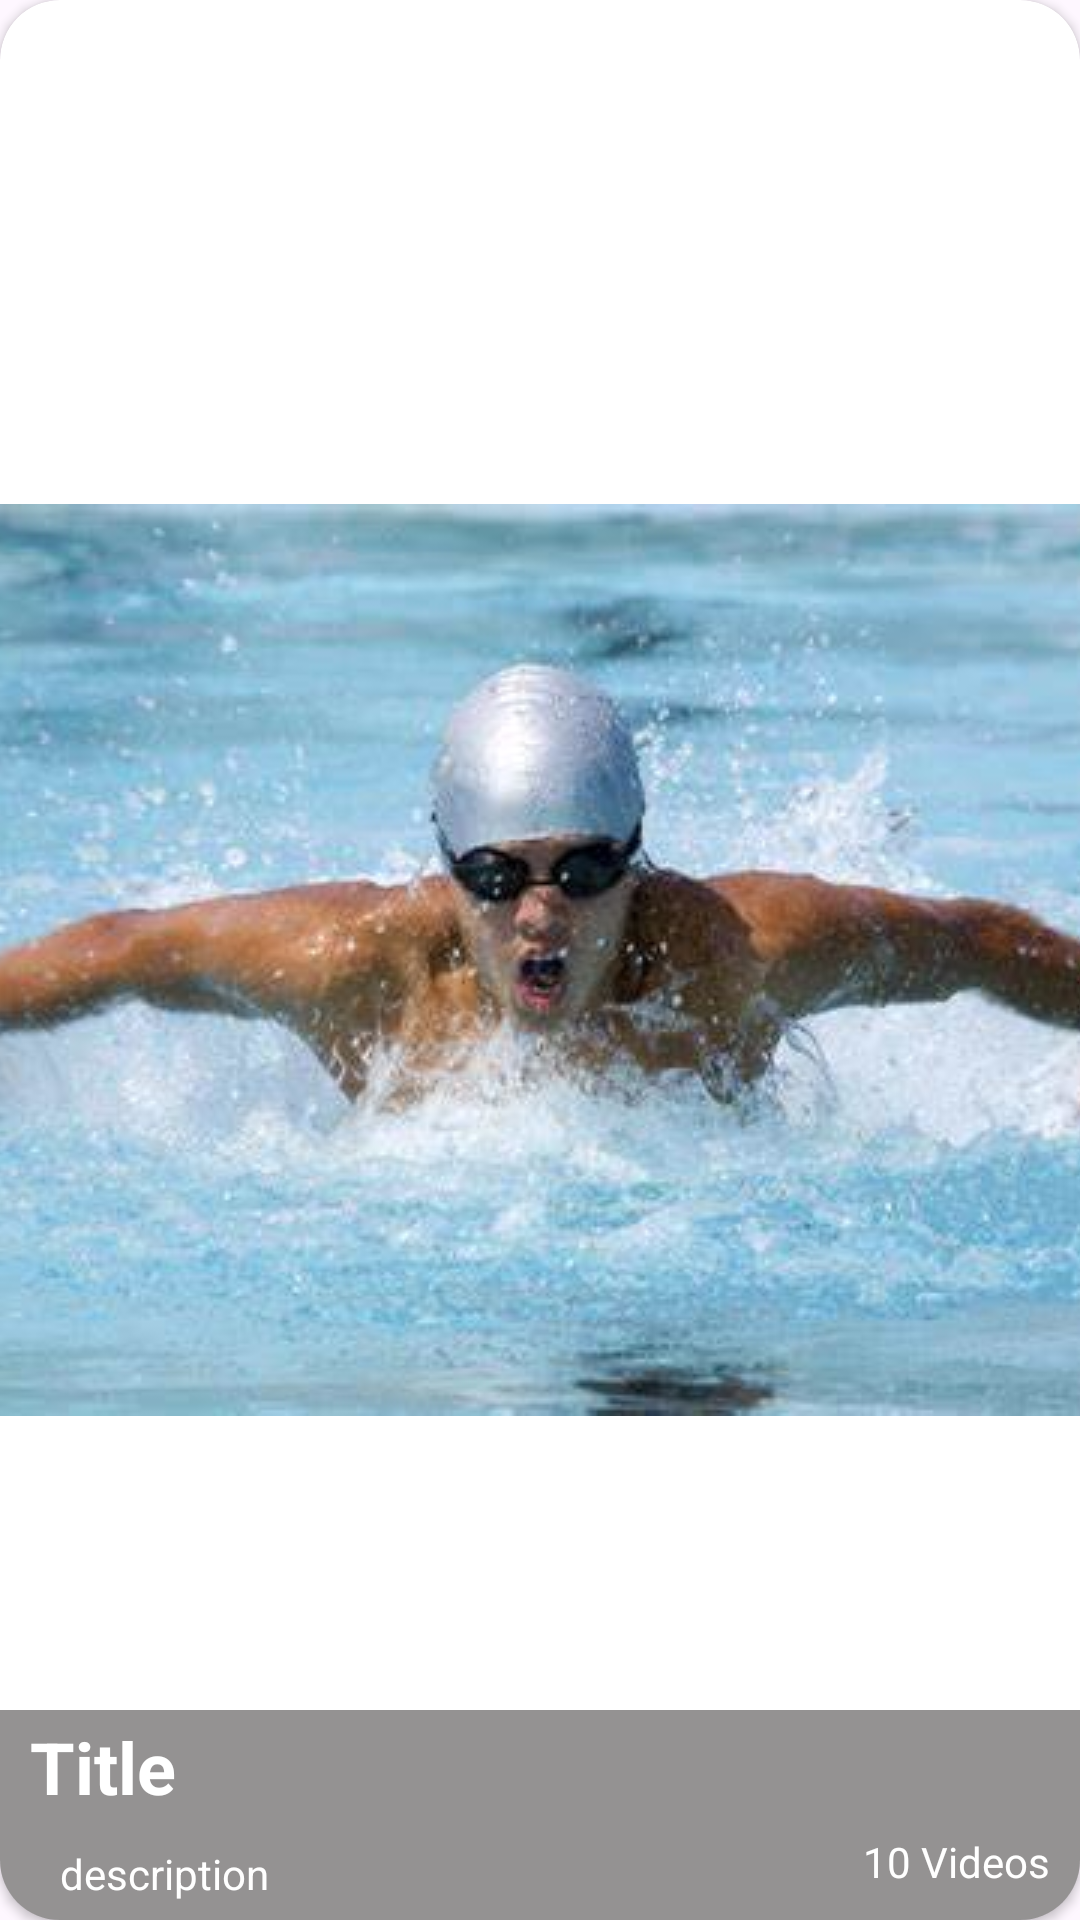

The Android layout XML behind this screen, and the referenced resources:
<!-- AndroidManifest.xml: application theme Theme.GYM_APP -->
<!-- res/layout/custom_cardview_videos.xml -->
<?xml version="1.0" encoding="utf-8"?>
<layout xmlns:app="http://schemas.android.com/apk/res-auto"
    xmlns:tools="http://schemas.android.com/tools"
    xmlns:android="http://schemas.android.com/apk/res/android"
    >
<androidx.cardview.widget.CardView
    android:layout_width="match_parent"
    android:layout_height="150dp"
    android:layout_margin="10dp"
    app:cardCornerRadius="20dp">
    <androidx.constraintlayout.widget.ConstraintLayout
        android:layout_width="match_parent"
        android:layout_height="match_parent">



        <ImageView
            android:id="@+id/cardView_image"
            android:layout_width="match_parent"
            android:layout_height="match_parent"
            android:src="@drawable/test"
            android:scaleType="center"/>
        <View
            android:layout_width="match_parent"
            android:layout_height="70dp"
            android:background="#88373434"
            app:layout_constraintBottom_toBottomOf="@+id/cardView_image"
            app:layout_constraintEnd_toEndOf="parent"
            app:layout_constraintStart_toStartOf="parent" />

        <TextView
            android:id="@+id/title"
            android:layout_width="wrap_content"
            android:layout_height="wrap_content"
            android:text="Title"
            android:textColor="@color/white"
            android:textSize="24dp"
            android:textStyle="bold"
            android:layout_marginBottom="35dp"
            android:layout_marginStart="10dp"
            app:layout_constraintBottom_toBottomOf="parent"
            app:layout_constraintStart_toStartOf="@+id/cardView_image" />

        <TextView
            android:id="@+id/description"
            android:layout_width="wrap_content"
            android:layout_height="wrap_content"
            android:text="description"
            android:layout_marginTop="10dp"
            android:layout_marginStart="10dp"
            android:textColor="@color/white"
            app:layout_constraintStart_toStartOf="@+id/title"
            app:layout_constraintTop_toBottomOf="@+id/title" />

        <TextView
            android:id="@+id/nbvideo"
            android:layout_width="wrap_content"
            android:layout_height="wrap_content"
            android:text="10 Videos"
            android:layout_marginBottom="10dp"
            android:layout_marginEnd="10dp"
            android:textColor="@color/white"
            app:layout_constraintBottom_toBottomOf="parent"
            app:layout_constraintEnd_toEndOf="parent" />


    </androidx.constraintlayout.widget.ConstraintLayout>

</androidx.cardview.widget.CardView>
</layout>
<!-- resources referenced by this layout -->
<resources>
  <color name="white">#FFFFFFFF</color>
  <!-- drawable test: png bitmap (drawable, 22601 bytes) -->
  <style name="Theme.GYM_APP" parent="Base.Theme.GYM_APP" />
  <style name="Base.Theme.GYM_APP" parent="Theme.Material3.DayNight.NoActionBar">
          
          
          <item name="fontFamily">@font/lexendpeta</item>
  
          <item name="colorPrimary">@color/darckgray</item>
  
      </style>
  <color name="darckgray">#313131</color>
</resources>
